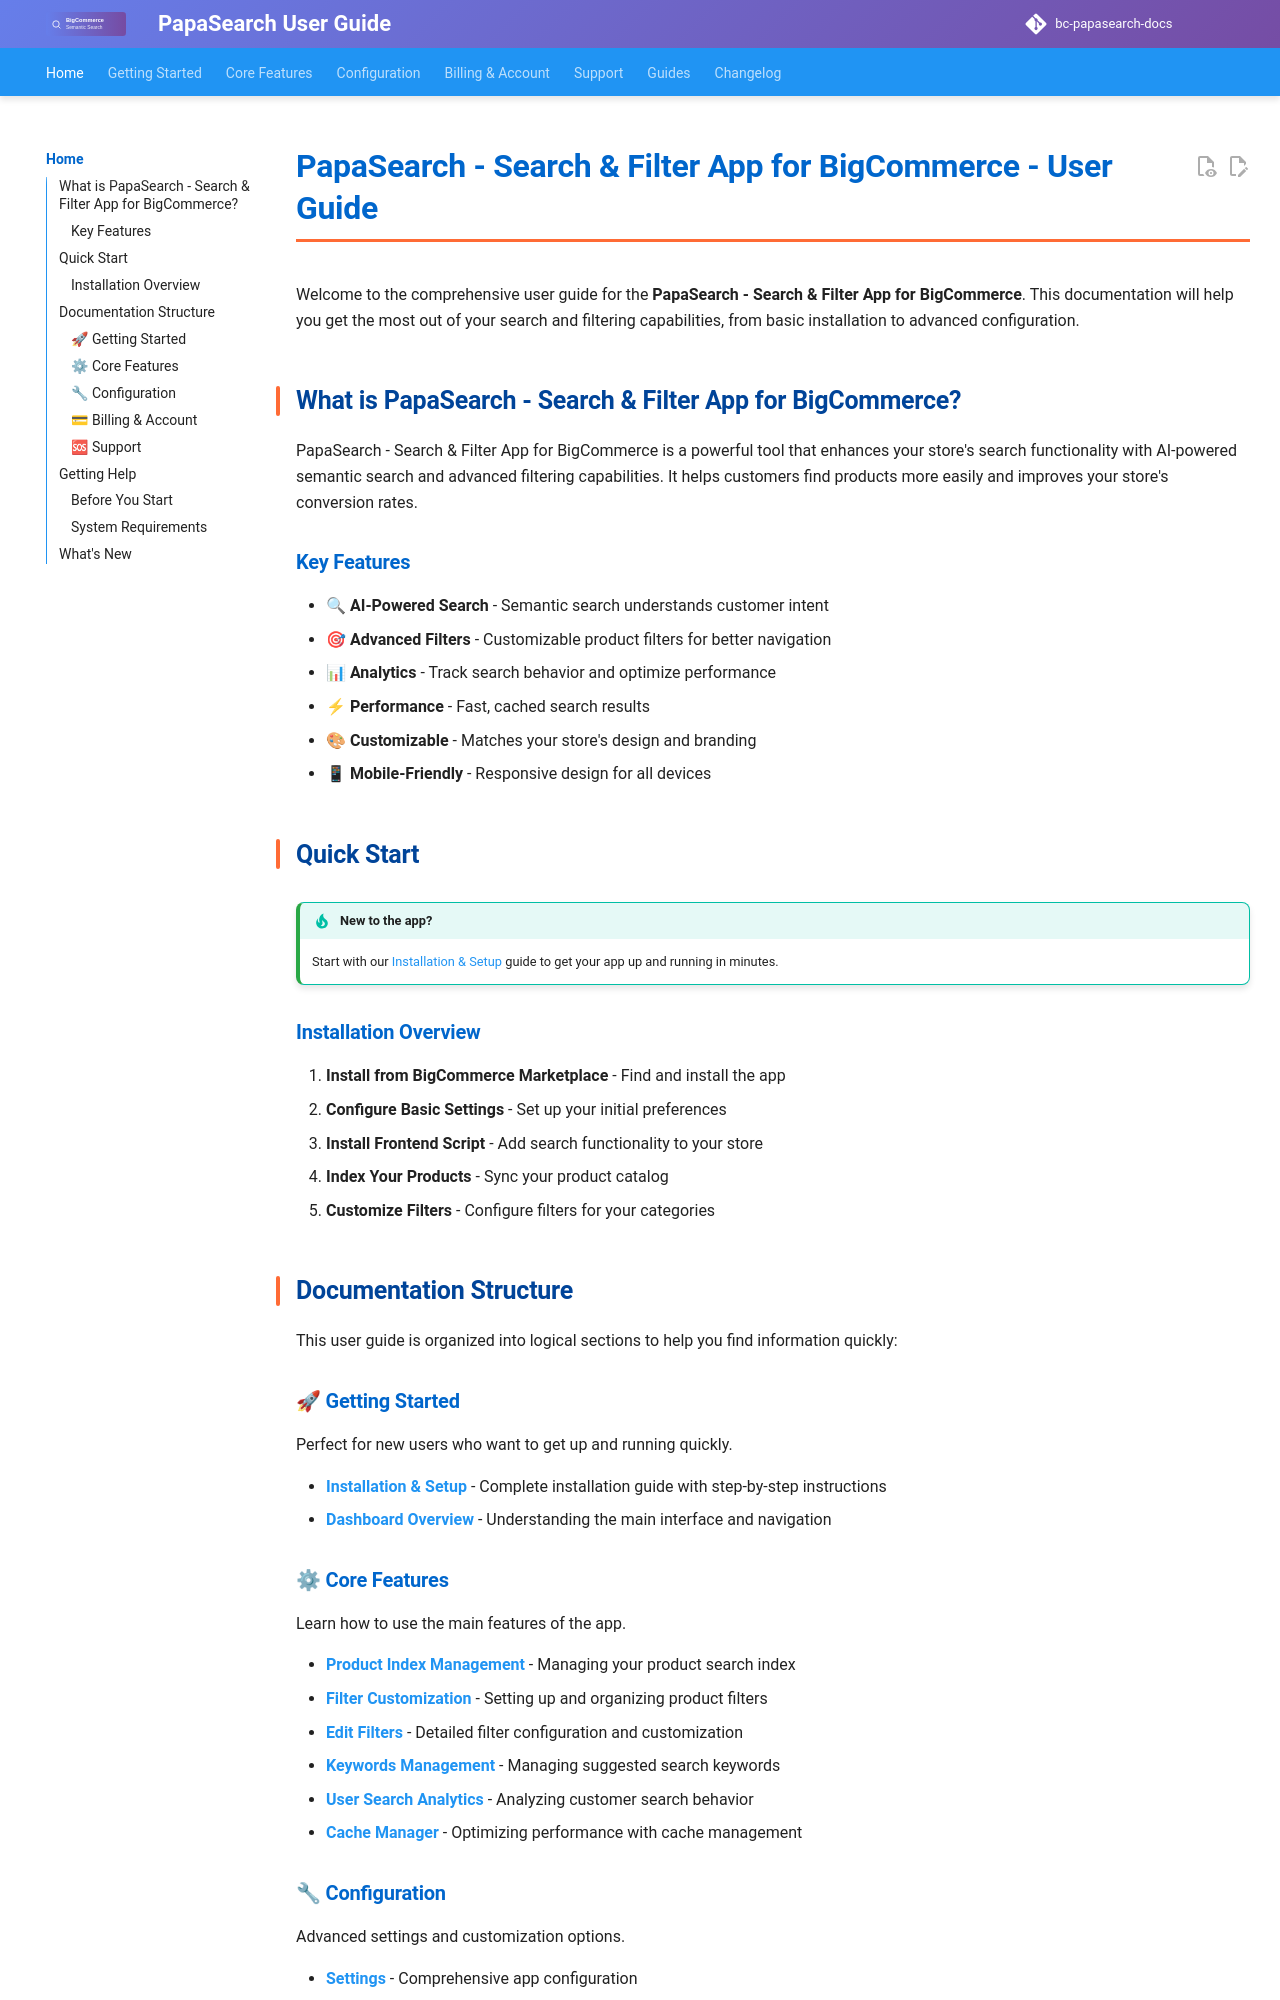

repository: allcommerce/bc-papasearch-docs · page: index.html · generator: mkdocs

# PapaSearch - Search & Filter App for BigCommerce - User Guide

Welcome to the comprehensive user guide for the **PapaSearch - Search & Filter App for BigCommerce**. This documentation will help you get the most out of your search and filtering capabilities, from basic installation to advanced configuration.

## What is PapaSearch - Search & Filter App for BigCommerce?

PapaSearch - Search & Filter App for BigCommerce is a powerful tool that enhances your store's search functionality with AI-powered semantic search and advanced filtering capabilities. It helps customers find products more easily and improves your store's conversion rates.

### Key Features

- **🔍 AI-Powered Search** - Semantic search understands customer intent
- **🎯 Advanced Filters** - Customizable product filters for better navigation
- **📊 Analytics** - Track search behavior and optimize performance
- **⚡ Performance** - Fast, cached search results
- **🎨 Customizable** - Matches your store's design and branding
- **📱 Mobile-Friendly** - Responsive design for all devices

## Quick Start

!!! tip "New to the app?"
    Start with our [Installation & Setup](01-installation-setup.md) guide to get your app up and running in minutes.

### Installation Overview

1. **Install from BigCommerce Marketplace** - Find and install the app
2. **Configure Basic Settings** - Set up your initial preferences
3. **Install Frontend Script** - Add search functionality to your store
4. **Index Your Products** - Sync your product catalog
5. **Customize Filters** - Configure filters for your categories

## Documentation Structure

This user guide is organized into logical sections to help you find information quickly:

### 🚀 Getting Started
Perfect for new users who want to get up and running quickly.

- [**Installation & Setup**](01-installation-setup.md) - Complete installation guide with step-by-step instructions
- [**Dashboard Overview**](02-dashboard.md) - Understanding the main interface and navigation
